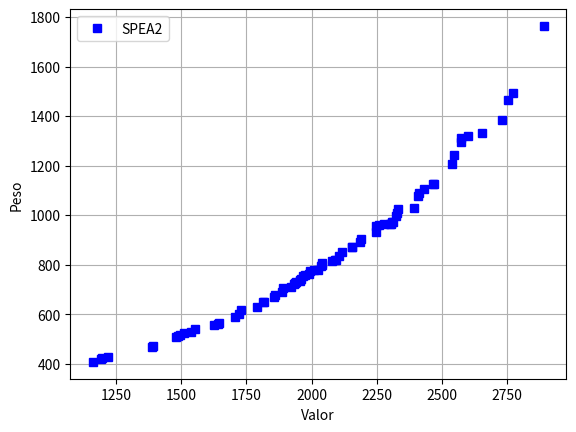

Write the Python code that produced this figure.
# -*- coding: utf-8 -*-
"""
Created on Wed Nov 26 15:17:58 2014

[redacted]

https://scipy-lectures.github.io/intro/matplotlib/matplotlib.html
http://matplotlib.org/api/pyplot_api.html
"""
import matplotlib.pyplot as plt
X = [ 2469,  2036,  1923,  1957,  2733,  2187,  2249,  2324,  1961,  1861,  1976,  2331,  1933,  2656,  2246,  2394,  2300,  2603,  2465,  2309,  2574,  2773,  1937,  2118,  1885,  1954,  2892,  2261,  1889,  1939,  2155,  2313,  2414,  2754,  2106,  2304,  2576,  2539,  1856,  2024,  1814,  1993,  2041,  2547,  2040,  2431,  2327,  2409,  2156,  2078,  1720,  1512,  1729,  1554,  1818,  2011,  2091,  1646,  1193,  2277,  1642,  1478,  1969,  1493,  2095,  2190,  1627,  1990,  1707,  1489,  1388,  1789,  1197,  1538,  1392,  1220,  1160 ]
Y = [ 1127,  796,  709,  739,  1386,  890,  954,  998,  741,  676,  760,  1024,  722,  1333,  933,  1028,  964,  1318,  1125,  971,  1297,  1493,  724,  852,  690,  733,  1764,  961,  706,  731,  870,  973,  1090,  1464,  835,  966,  1310,  1208,  669,  778,  649,  773,  808,  1243,  798,  1106,  1008,  1079,  871,  816,  601,  524,  616,  539,  651,  777,  818,  564,  420,  963,  562,  507,  756,  514,  820,  904,  555,  761,  589,  512,  469,  630,  422,  528,  471,  428,  407]
plt.plot(X, Y, 'bs', label='SPEA2')

"""
X = [ 2111,  2222,  2701,  2166,  2377,  2319,  2091,  1555,  1795,  2584,  2560,  1876,  1876,  2273,  2258,  2367,  2346,  2346,  2346,  2346,  2367,  1807,  2650,  2650,  2650,  2650,  2650,  2610,  2650,  1499,  1499,  1769,  2493]
Y = [ 875,  947,  1360,  906,  1094,  1035,  861,  542,  669,  1284,  1274,  736,  736,  982,  977,  1047,  1043,  1043,  1043,  1043,  1047,  734,  1295,  1295,  1295,  1295,  1295,  1290,  1295,  504,  504,  652,  1176]
plt.plot(X, Y, 'bs', label='Pareto1')


X = [ 2210,  1771,  1869,  2257,  2362,  2487]
Y = [ 967,  689,  753,  986,  1090,  1213]
plt.plot(X, Y, 'cx', label='Pareto2')
"""


#plt.axis([0, len(Y)+1, 0, max(Y)+max(Y)*0.1])
plt.legend(loc='best')
plt.xlabel('Valor')
plt.ylabel('Peso')
plt.grid()
plt.show()